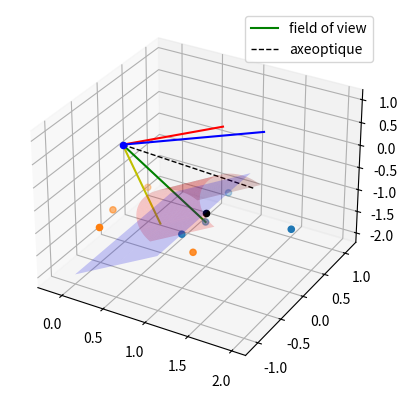

This chart was generated by the following Python code:
import numpy as np
import matplotlib.pyplot as plt

a = -1
b = 0
c = 1
d,e,f = 1,0,1
Pos = np.array([1,0,-1])
R=0.5
xmin = 0
ymin = -1
xmax = 1
ymax = 1
ProjVector2 = np.array([1, 0, 0])#Vecteur horizontal vers les positifs
ProjVector3 = np.array([-1, 0, 0])#Vecteur vertical vers les positifs
CylAxe = np.array([d, e, f])/np.linalg.norm(np.array([d, e, f]))
v = np.cross(CylAxe, ProjVector2)
cos = np.dot(CylAxe, ProjVector2)
kmat = np.array([[0, -v[2], v[1]], 
                 [v[2], 0, -v[0]], 
                 [-v[1], v[0], 0]])
rotation_matrix = np.eye(3) + kmat + kmat.dot(kmat) * (1/(1+cos)) #Rotation entre l'axe du cylindre et l'horizontal v

Wingframe = np.array([[ Pos[0]+1, Pos[1], Pos[2]+0.2],
               [ Pos[0],  Pos[1],  Pos[2]-0.2],
               [ 1,  Pos[1]+R,  Pos[2]+0. ],
               [ 1,   Pos[1]-R,  Pos[2]+0. ]])
Wingframe2 = Wingframe.copy()
for i in range (0,4):
   Wingframe2[i,:] = np.dot(rotation_matrix, Wingframe[i,:])
def plan(a,b,c,Pos,xmin,ymin,xmax,ymax):
    stepx = (xmax-xmin)/2
    stepy = (ymax-ymin)/2
    x, y = np.meshgrid(np.arange(xmin, xmax+stepx, stepx), np.arange(ymin, ymax+stepy, stepy))
    z = (Pos[0]*a+Pos[1]*b+Pos[2]*c-b*y-a*x)/c
    return x, y, z

def cylindre(a,b,c,Pos,R,Wingframe):
    p0 = Wingframe[0,:]
    p1 = Wingframe[1,:]
    #vector in direction of axis
    v = np.array([a,b,c])
    #find magnitude of vector
    mag = np.linalg.norm(p1-p0)
    #unit vector in direction of axis
    v = v / np.linalg.norm(v)
    #make some vector not in the same direction as v
    not_v = np.array([1, 0, 0])
    if (v == not_v).all():
        not_v = np.array([0, 1, 0])
    #make vector perpendicular to v
    n1 = np.cross(v, not_v)
    #normalize n1
    n1 /= np.linalg.norm(n1)
    #make unit vector perpendicular to v and n1
    n2 = np.cross(v, n1)
    #surface ranges over t from 0 to length of axis and 0 to 2*pi
    t = np.linspace(-mag/2,mag/2, 100)
    theta = np.linspace(-np.pi/2, np.pi/2, 50)
    #use meshgrid to make 2d arrays
    t, theta = np.meshgrid(t, theta)
    #generate coordinates for surface
    x, y, z = [Pos[i] + v[i] * t+ R * np.sin(theta) * n1[i] + R * np.cos(theta) * n2[i] for i in [0, 1, 2]]
    return x, y, z

def cone(Wingframe, alpha):
    zend = min(Wingframe[0,2],Wingframe[1,2])
    if Wingframe[0,2] == zend:
        v = Wingframe[0,:]
        delta = Wingframe[0,2]/Wingframe[1,2]
    if Wingframe[1,2] == zend:
        v = Wingframe[1,:]
        delta = Wingframe[1,2]/Wingframe[0,2]
    rotationy = np.array([[np.cos(alpha), 0, -np.sin(2*alpha)],
                     [0,                 1,              0],
                     [np.sin(2*alpha),     0,  np.cos(2*alpha)]], np.float32)
    rotationx = np.array([[1,               0,                0],
                          [0, np.cos(np.pi/2), -np.sin(np.pi/2)],
                          [0, np.sin(np.pi/2),  np.cos(np.pi/2)]], np.float32)
    rotationz = np.array([[np.cos(-alpha), -np.sin(-alpha), 0],
                          [np.sin(-alpha), np.cos(-alpha),  0],
                          [0,            0,                   1]], np.float32)
    rotation = np.array([[np.cos(alpha), 0, -np.sin(alpha)],
                        [0,                 1,              0],
                        [np.sin(alpha),     0,  np.cos(alpha)]], np.float32)
    axeoptique = v.copy()
    axeoptique = np.dot(rotation,v)
    axeoptiquetemp = axeoptique/np.linalg.norm(axeoptique)
    v1 = np.dot(rotation,axeoptique)
    v2 = v*np.cos(np.pi/2) + np.cross(axeoptiquetemp,v)*np.sin(np.pi/2)+axeoptiquetemp*np.dot(axeoptiquetemp,v)*(1-np.cos(np.pi/2))
    v2 = v2/np.linalg.norm(v2)*np.linalg.norm(v1)
    v3 = np.dot(rotationz,axeoptique)
    v3 = v3/np.linalg.norm(v3)*np.linalg.norm(v1)
    return v,v1,v2,v3, axeoptique

x,y,z = plan(a,b,c,Pos,xmin,ymin,xmax,ymax)
x2,y2,z2 = cylindre(d,e,f,Pos,R,Wingframe)
v,v1,v2,v3, axeoptique = cone(Wingframe, np.pi/4)

fig = plt.figure()

ax = fig.add_subplot(111, projection='3d')
ax.scatter(0, 0, 0, color='b')
ax.scatter(Pos[0], Pos[1], Pos[2], color='k')
ax.plot_surface(x, y, z, color='b', alpha=0.2)
ax.plot_surface(x2, y2, z2, color='r', alpha=0.2)
ax.plot([0, v[0]], [0, v[1]], [0, v[2]], color='g', label='field of view')
ax.plot([0, v1[0]], [0, v1[1]], [0, v1[2]], color='r')
ax.plot([0, v2[0]], [0, v2[1]], [0, v2[2]], color='b')
ax.plot([0, v3[0]], [0, v3[1]], [0, v3[2]], color='y')
ax.plot([0, axeoptique[0]], [0, axeoptique[1]], [0, axeoptique[2]], '--k', linewidth= 1, label='axeoptique')
ax.legend()
ax.scatter(Wingframe[:,0],Wingframe[:,1],Wingframe[:,2])
ax.scatter(Wingframe2[:,0],Wingframe2[:,1],Wingframe2[:,2])
plt.show()
